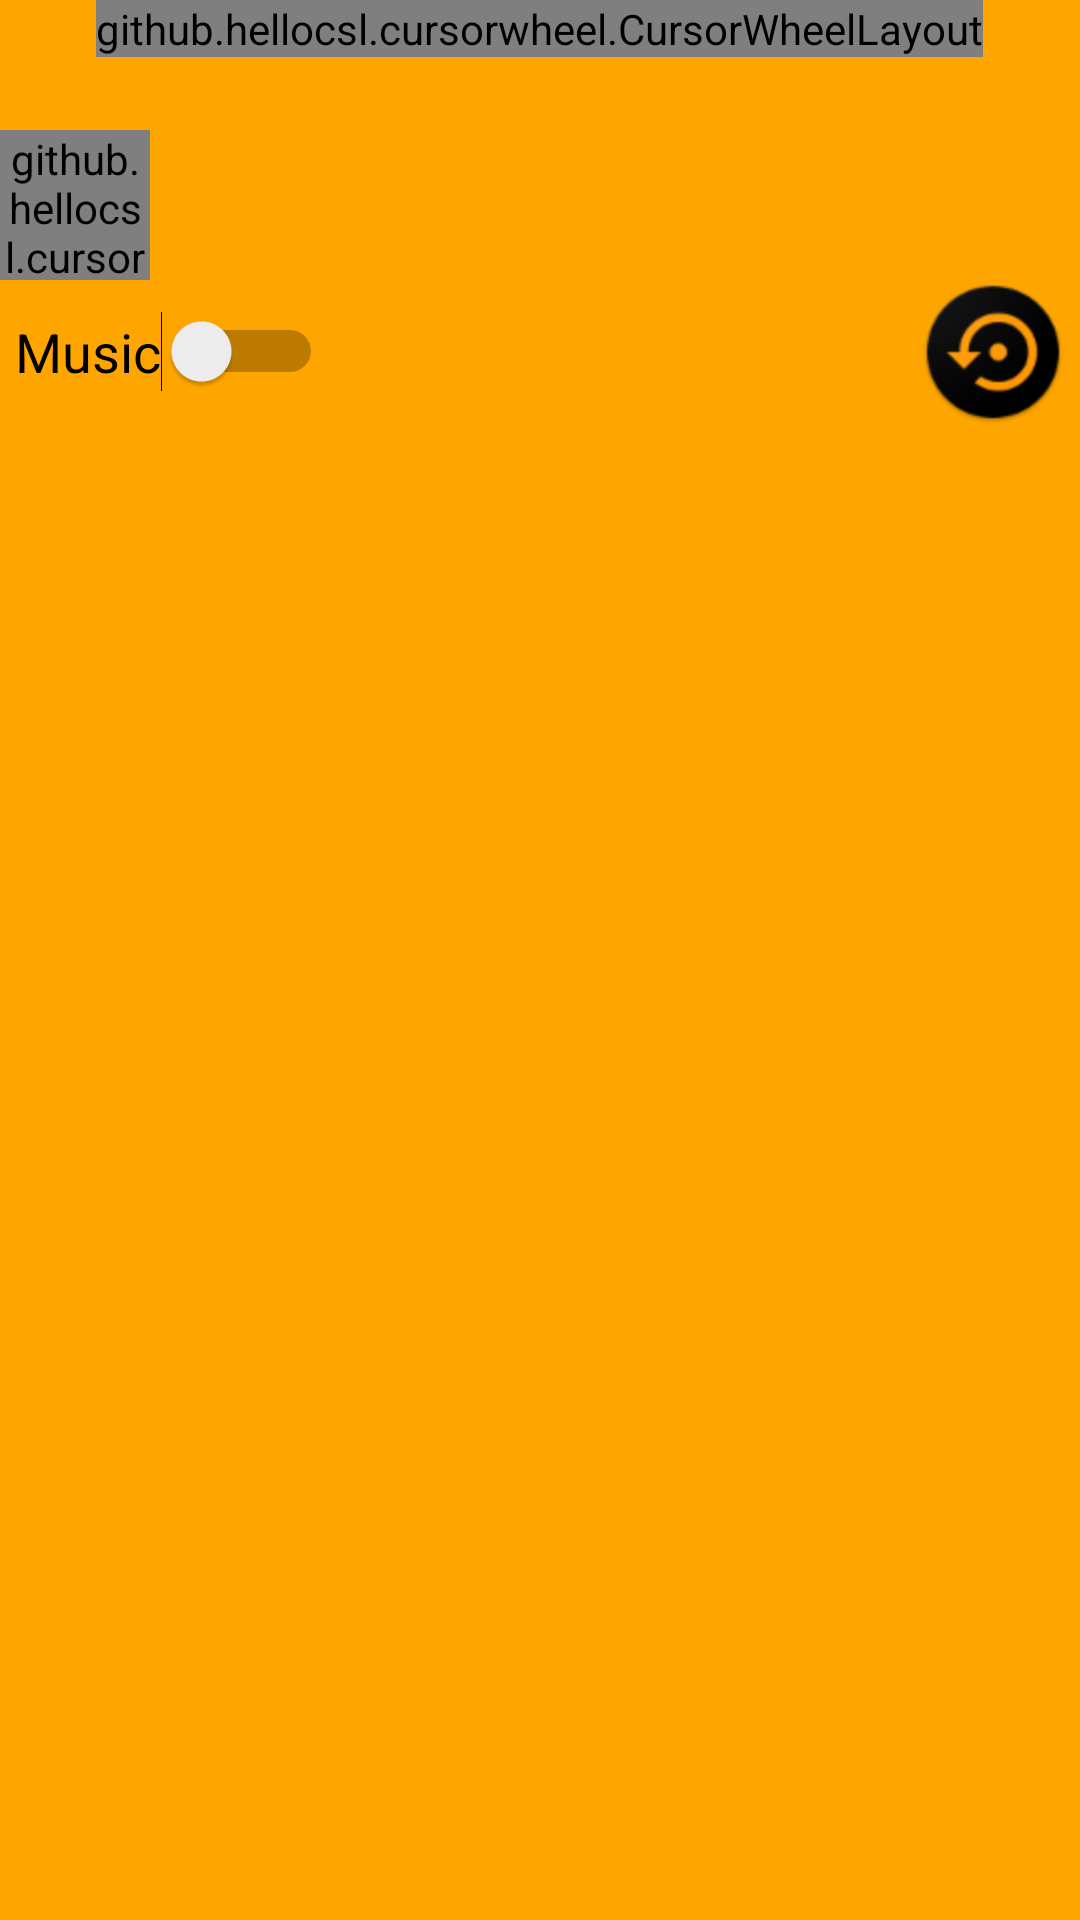

Here is an Android app screen rendered from its layout file. Give the layout XML and the strings, colors and styles it references.
<!-- AndroidManifest.xml: application theme AppTheme -->
<!-- res/layout/activity_cevir.xml -->
<?xml version="1.0" encoding="utf-8"?>
<LinearLayout
    xmlns:android="http://schemas.android.com/apk/res/android"
    xmlns:app="http://schemas.android.com/apk/res-auto"
    xmlns:tools="http://schemas.android.com/tools"
    android:layout_width="match_parent"
    android:layout_height="match_parent"
    android:background="#ffa500"
    android:orientation="vertical"
    tools:context="bayram.dorulukcesaretlik.cevir">


    <github.hellocsl.cursorwheel.CursorWheelLayout

                android:id="@+id/wheel_text"
                android:layout_width="wrap_content"
                android:layout_height="wrap_content"
                android:layout_gravity="center_horizontal"
                app:wheelCursorColor="#ff69"
                app:wheelCursorHeight="15dp"
                app:wheelItemRotateMode="none"
                app:wheelSelectedAngle="270"
                >

                <TextView
                    android:id="@+id/id_wheel_menu_center_item"
                    style="@style/TextAppearance.AppCompat.Large.Inverse"
                    android:layout_width="wrap_content"
                    android:layout_height="wrap_content"
                    android:gravity="center"
                    android:text="@string/guys"
                    android:textColor="#009688" />
            </github.hellocsl.cursorwheel.CursorWheelLayout>

    <RelativeLayout
        android:layout_width="match_parent"
        android:layout_height="wrap_content"
        android:id="@+id/text_container">
        <TextView
            android:id="@+id/kisi"
            android:layout_width="wrap_content"
            android:layout_height="wrap_content"
            android:layout_centerHorizontal="true"
            android:layout_centerVertical="true"
            android:textAlignment="center"
            android:textColor="@android:color/black"
            android:textSize="18sp" />
    </RelativeLayout>

    <github.hellocsl.cursorwheel.CursorWheelLayout
                android:id="@+id/wheel_image"
                android:layout_width="50dp"
                android:layout_height="50dp"
                android:layout_centerHorizontal="true"
                android:layout_centerVertical="true"
                app:wheelCursorColor="#ff69"
                app:wheelCursorHeight="15dip"
                app:wheelItemRotateMode="none"
                app:wheelSelectedAngle="270">

                <TextView
                    android:id="@id/id_wheel_menu_center_item"
                    style="@style/TextAppearance.AppCompat.Large.Inverse"
                    android:layout_width="wrap_content"
                    android:layout_height="wrap_content"
                    android:gravity="center"
                    android:text="^ _ ^"
                    android:textColor="#009688" />
            </github.hellocsl.cursorwheel.CursorWheelLayout>

    <RelativeLayout
        android:layout_width="match_parent"
        android:layout_height="wrap_content"
        android:id="@+id/button_container">
        <Switch
            android:id="@+id/tgbtn"
            android:layout_width="wrap_content"
            android:layout_height="wrap_content"
            android:layout_alignParentLeft="true"
            android:layout_centerVertical="true"
            android:layout_marginLeft="5dp"
            android:shadowColor="@color/black"
            android:text="@string/music"
            android:textColorHighlight="@color/black"
            android:textColorHint="@color/black"
            android:textColorLink="@color/black"
            android:textSize="18sp" />

        <ImageButton
            android:id="@+id/imageButton3"
            android:layout_width="wrap_content"
            android:layout_height="wrap_content"
            android:layout_alignParentRight="true"
            android:layout_centerVertical="true"
            android:layout_marginRight="5dp"
            android:background="#ffa500"
            android:contentDescription="TODO"
            android:onClick="ShowDialog"
            app:srcCompat="@mipmap/ayarlar1" />
    </RelativeLayout>


    <RelativeLayout
        android:layout_width="match_parent"
        android:layout_height="wrap_content"
        android:id="@+id/null_layout"></RelativeLayout>

</LinearLayout>
<!-- resources referenced by this layout -->
<resources>
  <color name="black">#190707</color>
  <!-- mipmap ayarlar1: png bitmap (mipmap-hdpi, 4989 bytes) -->
  <string name="guys">Guys</string>
  <string name="music">Music</string>
  <style name="AppTheme" parent="Theme.AppCompat.Light.NoActionBar">
          
          <item name="colorPrimary">@color/colorPrimary</item>
          <item name="colorPrimaryDark">@color/colorPrimaryDark</item>
          <item name="colorAccent">@color/colorAccent</item>
      </style>
  <color name="colorPrimary">#ffa500</color>
  <color name="colorPrimaryDark">#190707</color>
  <color name="colorAccent">#FF4081</color>
</resources>
